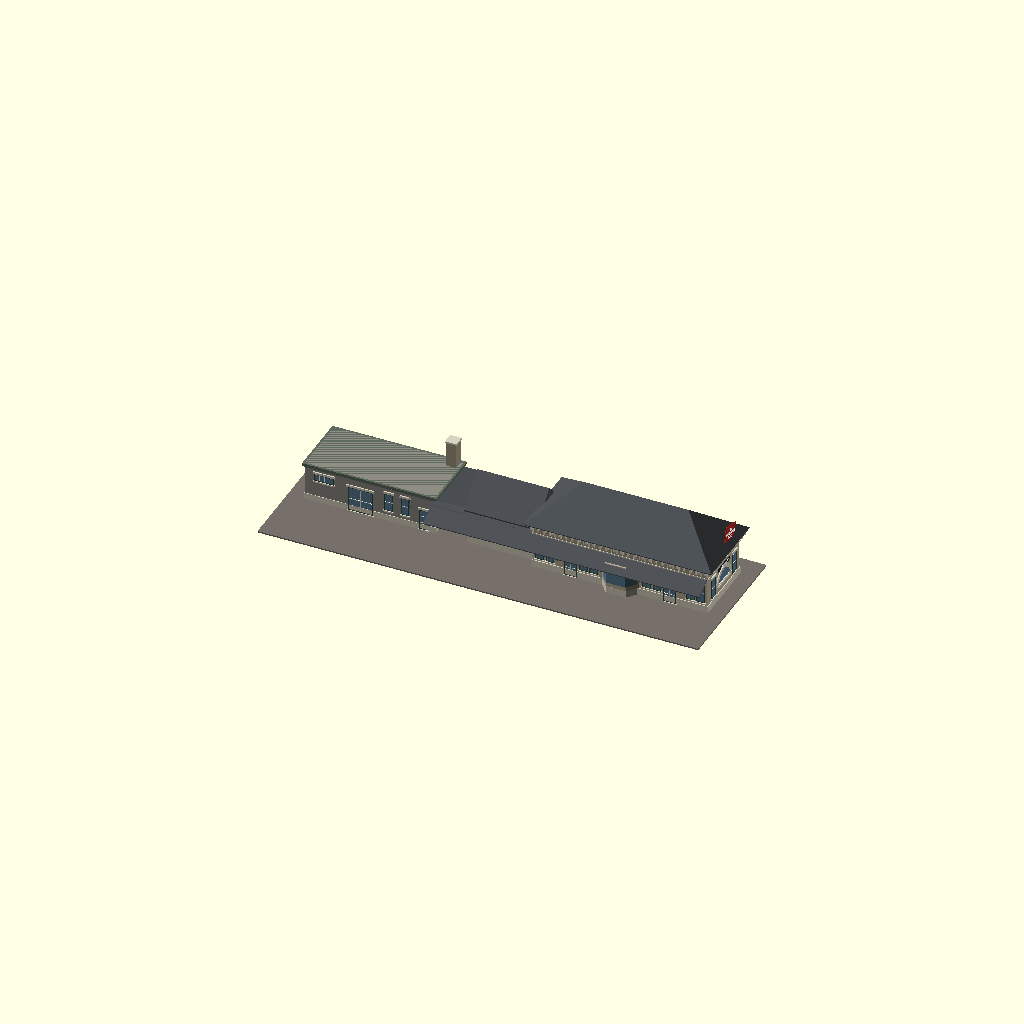
Cell 1: the model at its default parameters.
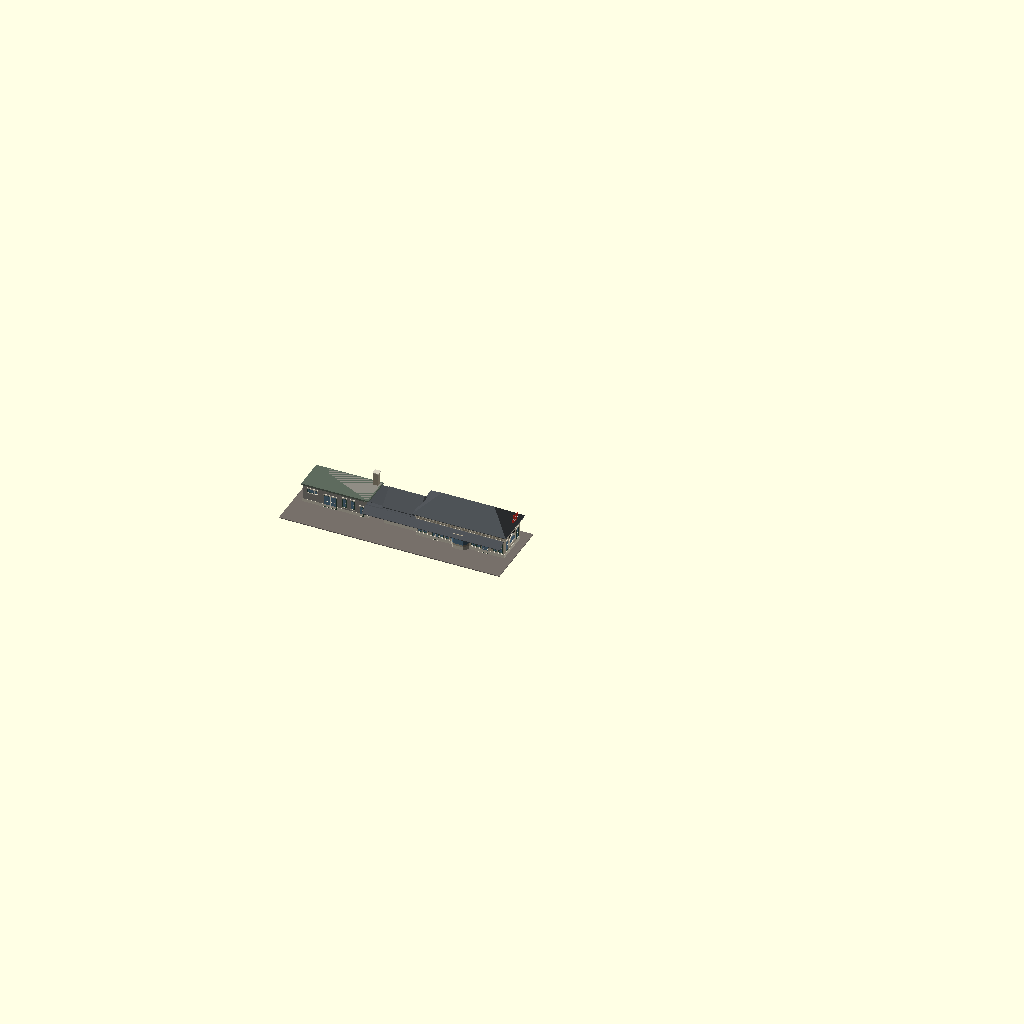
Cell 2: the same model with SCALE = 58.
One fixed orthographic camera (rotation 55°, 0°, 25°; colour scheme Cornfield) for every cell.
Source of the model, Stations/Wisconsin/Madison East (Franklin Street)/OpenSCAD/Madison_East_Station.scad:
// =====================================================================
//  MILWAUKEE ROAD - EAST MADISON PASSENGER DEPOT (Franklin Street)
//  Madison, Wisconsin. Closed 1952, when all trains moved to West Madison.
//  Rib Side Works, G scale (1:29).  FIRST SHAPE MODEL for review.
//
//  Sources (private reference, RSW / reference / Stations / Wisconsin /
//  Madison East): Milwaukee Public Library drawings 16-1041-3 to -10 and
//  two valuation photos. The drawings are the 1917 job: a NEW BAGGAGE
//  ROOM BUILDING, the old baggage room turned into more waiting room,
//  and platform shelter sheds. The old depot itself appears only as a
//  floor plan and in outline on one small track-side elevation, so:
//
//  KNOWN (figures read): women's and men's waiting rooms about 22 ft 6 in
//    each with the ticket office between; depot about 62 ft 4 in long;
//    old baggage room 24 ft 11 in; new baggage building 46 ft; ceiling
//    15 ft 6 in; window openings 3 ft x 7 ft 6 in.
//  MEASURED (scaled off the 1/8 in elevation and the plan, +/- 1 ft):
//    all heights, depths, roof outlines, positions of dormers.
//  FROM THE PHOTOS / ESTIMATE: everything about how the old depot's
//    walls, dormers, frieze and awning actually look.
//  Valuation notes: slate roof, metal ridges and hips with finials,
//    common brick walls, stone water table and sills.
//
//  Layout: x = feet along the track from the far end of the new baggage
//  building. y = 0 is the track-side wall of the depot, the street side
//  is +y. z = 0 is the platform.
// =====================================================================

SCALE = 29;
ERA   = 1945;      // 1925 = after the 1917 work: tall Victorian roof with gables, dormers and finials, shelter shed
                   // 1945 = as in the 1940s photo: plain hipped roof, awning on the track side only, no shed,
                   //        FRANKLIN ST sign and the railroad's sign board on the roof. (When the roof was
                   //        rebuilt is not known - between the two photos, about 1925 to 1940.)
SHOW  = "all";     // all, depot, addition, baggage, sheds, platform
SHEDS = ERA < 1940;   // shelter shed at the depot end, toward the street (gone by the 1940s photo)
// Built 1886 (Victorian Gothic), replacing an 1869 station; demolished 1952. 501 East Wilson Street.
function f(ft) = ft * 304.8 / SCALE;

// ---------------- sizes in feet ----------------
bag_l = 46.7;  bag_w = 22;   bag_h = 14;      // 1917 baggage building: stucco, flat roof      KNOWN length, rest MEASURED
drive = 11.8;                                 // covered driveway ("pavilion") between          MEASURED
add_l = 24.9;  add_w = 17.6; add_eave = 14;  add_ridge = 22.5;   // old baggage room, made waiting room in 1917
dep_l = 62.3;  dep_w = 24.5;                  // the old depot                                  KNOWN / MEASURED
wall_h = 17;   deck_h = 27;                   // eave and the flat top of the main roof         MEASURED
hip_h  = 29;                                  // top of the plain 1940s roof                    ESTIMATE from the photo
gable_w = 16;  gable_h = 33.5;                // centre gables, track and street side           MEASURED
awn_h = 9.5;   awn_out = 6;                   // awning roof round the depot                    MEASURED / photo
x_add = bag_l + drive;   x_dep = x_add + add_l;   xc = x_dep + dep_l / 2;
y_add = (dep_w - add_w) / 2;

brick = "#B9AE98"; brick2 = "#A59A84"; stucco = "#8F8C84"; stone = "#D8D2C0"; slate = "#4A4E52"; trim = "#2F4A3A"; glass = "#5B7C93"; sash = "#EDE7D6"; pave = "#77706A"; metal = "#5E6B5E";

module box(x0, y0, z0, l, w, h) { translate([f(x0), f(y0), f(z0)]) cube([f(l), f(w), f(h)]); }
module on_wall(x, y, side) { translate([f(x), f(y), 0]) rotate([90, 0, side ? 180 : 0]) children(); }   // side 0 faces -y (track), 1 faces +y (street)
module on_end(x, y, side) { translate([f(x), f(y), 0]) rotate([90, 0, side ? 90 : -90]) children(); }    // side 0 faces -x, 1 faces +x
module win2d(w, h, arch = false) { if (arch) { translate([-w / 2, 0]) square([w, h - w / 2]); translate([0, h - w / 2]) circle(d = w, $fn = 48); } else translate([-w / 2, 0]) square([w, h]); }
module pane(w, h, sill, arch = false, nx = 2, ny = 2) {      // a window drawn at the origin of a wall, proud by a hair
    translate([0, f(sill), f(0.02)]) {
        color(glass) linear_extrude(f(0.1)) win2d(f(w), f(h), arch);
        color(trim) linear_extrude(f(0.3)) difference() { win2d(f(w), f(h), arch); offset(-f(0.25)) win2d(f(w), f(h), arch); }
        color(sash) for (k = [1 : 1 : nx - 1]) translate([-f(w) / 2 + k * f(w) / nx - f(0.1), 0, 0]) cube([f(0.2), f(h) - (arch ? f(w) * 0.07 : 0), f(0.25)]);
        color(sash) for (k = [1 : 1 : ny - 1]) translate([-f(w) / 2, k * f(arch ? h - w / 2 : h) / ny - f(0.1), 0]) cube([f(w), f(0.2), f(0.25)]);
        color(stone) translate([-f(w) / 2 - f(0.3), -f(0.5), 0]) cube([f(w) + f(0.6), f(0.5), f(0.6)]);
        if (!arch) color(stone) translate([-f(w) / 2 - f(0.4), f(h), 0]) cube([f(w) + f(0.8), f(0.8), f(0.45)]);
    }
}
module finial(x, y, z) { color(metal) translate([f(x), f(y), f(z)]) { cylinder(d = f(0.25), h = f(3.5), $fn = 10); translate([0, 0, f(1.2)]) sphere(d = f(0.8), $fn = 16); } }

// ---------------- the old depot ----------------
module wall_gable(side) {                    // centre gable rising through the eave, with the big arched window
    y = side ? dep_w : 0;
    on_wall(xc, y, side) {
        color(brick) translate([0, 0, -f(1.2)]) linear_extrude(f(2)) polygon([[-f(gable_w) / 2, f(wall_h) - f(0.5)], [f(gable_w) / 2, f(wall_h) - f(0.5)], [f(gable_w) / 2, f(wall_h + 6.5)], [0, f(gable_h)], [-f(gable_w) / 2, f(wall_h + 6.5)]]);
        translate([0, 0, f(0.8)]) pane(9, 7.5, wall_h + 1.5, true, 4, 2);
        color(stone) translate([0, 0, f(0.8)]) linear_extrude(f(0.3)) difference() { translate([0, f(wall_h + 1.5)]) win2d(f(10.4), f(8.4), true); translate([0, f(wall_h + 1.5)]) win2d(f(9), f(7.5), true); translate([-f(6), f(wall_h)]) square([f(12), f(1.5)]); }
        color(stone) translate([0, 0, f(0.8)]) linear_extrude(f(0.2)) polygon([[-f(gable_w) / 2 - f(0.4), f(wall_h + 6.5)], [0, f(gable_h) + f(0.5)], [f(gable_w) / 2 + f(0.4), f(wall_h + 6.5)], [f(gable_w) / 2 + f(0.4), f(wall_h + 5.8)], [0, f(gable_h) - f(0.3)], [-f(gable_w) / 2 - f(0.4), f(wall_h + 5.8)]]);
    }
    // its roof, running back into the main roof
    color(slate) translate([f(xc), f(side ? dep_w + 0.8 : -0.8), 0]) rotate([90, 0, side ? 180 : 0]) translate([0, 0, -f(dep_w / 2)])
        linear_extrude(f(dep_w / 2 - 1.5)) polygon([[-f(gable_w) / 2 + f(0.5), f(wall_h + 6)], [0, f(gable_h) - f(0.6)], [f(gable_w) / 2 - f(0.5), f(wall_h + 6)]]);
    finial(xc, side ? dep_w + 0.2 : -0.2, gable_h);
}
module dormer(x, side) {                     // small hip-roofed dormers either side of the gable
    y = side ? dep_w - 0.4 : 0.4;
    color(brick) box(x - 3.5, side ? y - 5 : y, wall_h - 0.5, 7, 5, 5.5);
    for (d = [-1.4, 1.4]) on_wall(x + d, y, side) pane(2.2, 3.6, wall_h + 0.9, false, 1, 2);
    color(slate) hull() { box(x - 4, side ? y - 5.5 : y - 0.5, wall_h + 5, 8, 6, 0.2); box(x - 0.2, side ? y - 2.7 : y + 2.3, wall_h + 9, 0.4, 0.4, 0.1); }
    finial(x, side ? y - 2.5 : y + 2.5, wall_h + 9);
}
module end_dormer(e) {                        // gabled dormer on each end slope of the roof, small square window (photos)
    x = e ? x_dep + dep_l - 0.2 : x_dep + 0.2;
    color(brick2) translate([f(x), f(dep_w / 2), f(wall_h + 1)]) rotate([90, 0, e ? 90 : -90]) translate([0, 0, -f(1)]) linear_extrude(f(1.6)) polygon([[-f(4), 0], [f(4), 0], [0, f(6)]]);
    on_end(x + (e ? 0.6 : -0.6), dep_w / 2, e) pane(2.4, 2.2, wall_h + 2, false, 2, 2);
    color(slate) translate([f(x + (e ? 0.9 : -0.9)), f(dep_w / 2), f(wall_h + 1)]) rotate([90, 0, e ? 90 : -90]) translate([0, 0, -f(7)]) linear_extrude(f(7.2)) polygon([[-f(4.6), -f(0.3)], [0, f(6.5)], [f(4.6), -f(0.3)], [f(4.6), f(0.2)], [0, f(7)], [-f(4.6), f(0.2)]]);
}
module depot() {
    color(stone) box(x_dep - 0.3, -0.3, 0, dep_l + 0.6, dep_w + 0.6, 2.5);                 // stone water table
    color(brick) box(x_dep, 0, 2.5, dep_l, dep_w, wall_h - 2.5);
    // decorated frieze band above the awning (shown as a raised band with blocks)
    color(brick2) box(x_dep - 0.25, -0.25, 13.2, dep_l + 0.5, dep_w + 0.5, 3.2);
    color(stone) { box(x_dep - 0.4, -0.4, 13, dep_l + 0.8, dep_w + 0.8, 0.4); box(x_dep - 0.8, -0.8, wall_h - 0.6, dep_l + 1.6, dep_w + 1.6, 0.6);
        n = round(dep_l / 2); for (k = [0 : n], s = [0, 1]) box(x_dep + k * dep_l / n - 0.25, s ? dep_w + 0.2 : -0.5, 13.9, 0.5, 0.3, 1.8); }
    if (ERA < 1940) {
        // main roof: steep hip with a flat deck, centre gables, dormers, finials
        color(slate) hull() { box(x_dep - 1.2, -1.2, wall_h, dep_l + 2.4, dep_w + 2.4, 0.3); box(x_dep + 5, 5.5, deck_h - 0.1, dep_l - 10, dep_w - 11, 0.1); }
        color(metal) box(x_dep + 4.8, 5.3, deck_h, dep_l - 9.6, dep_w - 10.6, 0.3);
        for (x = [x_dep + 5, x_dep + dep_l - 5], y = [5.5, dep_w - 5.5]) finial(x, y, deck_h);
        for (s = [0, 1]) { wall_gable(s); for (dx = [-17, 17]) dormer(xc + dx, s); }
        for (e = [0, 1]) end_dormer(e);
        color(brick) { box(xc - 5.5, dep_w / 2 - 1.5, deck_h - 4, 3, 3, 12); box(x_dep + 9, dep_w / 2 - 1.2, deck_h - 3, 2.4, 2.4, 7); }
        color(stone) { box(xc - 5.8, dep_w / 2 - 1.8, deck_h + 8, 3.6, 3.6, 0.6); box(x_dep + 8.7, dep_w / 2 - 1.5, deck_h + 4, 3, 3, 0.5); }
    } else {
        // 1940s: one plain hipped roof with a wide eave on brackets
        color(slate) hull() { box(x_dep - 2.5, -2.5, wall_h, dep_l + 5, dep_w + 5, 0.3); box(x_dep + dep_w / 2, dep_w / 2 - 0.2, hip_h - 0.05, dep_l - dep_w, 0.4, 0.05); }
        color(stone) { n = round(dep_l / 2.5); for (k = [0 : n], s = [0, 1]) box(x_dep + k * dep_l / n - 0.25, s ? dep_w : -2.2, wall_h - 1.3, 0.5, 2.2, 1.3);
            m = round(dep_w / 2.5); for (k = [0 : m]) box(x_dep + dep_l, k * dep_w / m - 0.25, wall_h - 1.3, 2.2, 0.5, 1.3); }
        // the railroad's sign board on the end slope of the roof, and the station name on the end wall
        translate([f(x_dep + dep_l + 0.3), f(dep_w / 2 + 4), f(wall_h + 4.6)]) rotate([90, 0, 90]) rotate([0, 0, -14]) {    // stands upright above the eave
            color("#B3261E") translate([-f(3.6), -f(2.6), 0]) cube([f(7.2), f(5.2), f(0.3)]);
            color("white") translate([0, 0, f(0.3)]) linear_extrude(f(0.08)) { translate([0, f(0.7)]) text("The", size = f(0.8), halign = "center", font = "Liberation Sans:style=Bold Italic"); translate([0, -f(0.6)]) text("MILWAUKEE", size = f(0.9), halign = "center", font = "Liberation Sans:style=Bold"); translate([0, -f(1.9)]) text("ROAD", size = f(0.9), halign = "center", font = "Liberation Sans:style=Bold"); }
        }
        translate([f(x_dep + dep_l + 0.05), f(dep_w / 2), f(11.3)]) rotate([90, 0, 90]) { color("#1B1B1B") translate([-f(4.2), -f(0.65), 0]) cube([f(8.4), f(1.3), f(0.2)]); color("white") translate([0, 0, f(0.2)]) linear_extrude(f(0.06)) text("FRANKLIN ST", size = f(0.75), halign = "center", valign = "center", font = "Liberation Sans:style=Bold"); }
    }
    // ticket office bay, track side
    translate([f(xc), 0, 0]) { color(stone) linear_extrude(f(2.5)) polygon([[-f(6.5), 0], [f(6.5), 0], [f(3.6), -f(3.6)], [-f(3.6), -f(3.6)]]);
        color(brick) translate([0, 0, f(2.5)]) linear_extrude(f(9)) polygon([[-f(6.5), 0], [f(6.5), 0], [f(3.6), -f(3.6)], [-f(3.6), -f(3.6)]]);
        color(glass) translate([0, 0, f(4)]) linear_extrude(f(6)) polygon([[-f(6.1), -f(0.5)], [f(6.1), -f(0.5)], [f(3.5), -f(3.75)], [-f(3.5), -f(3.75)]]); }
    // ground floor openings, from the floor plan: 3 ft x 7 ft 6 in windows in pairs, a door to each waiting room
    for (s = [0, 1], sg = [-1, 1]) {
        for (c = [27, 11.3], d = [-1.9, 1.9]) on_wall(xc + sg * c + d, s ? dep_w : 0, s) pane(3, 7.5, 3.5, false, 1, 2);
        on_wall(xc + sg * 17.8, s ? dep_w : 0, s) pane(4.5, 9.5, 0.2, false, 2, 3);                           // doors, with a transom
    }
    for (d = [-3, 3]) on_wall(xc + d, dep_w, 1) pane(2.5, 4, 6.5, false, 1, 2);                               // toilets: high windows, street side
    for (y = [4.2, dep_w - 4.2]) on_end(x_dep + dep_l, y, 1) pane(3, 7.5, 3.5, false, 1, 2);                  // men's waiting room end: a window each side of the arch
    // men's waiting room end: half-round window in a stone arch, a tall window each side (1940s photo)
    on_end(x_dep + dep_l, dep_w / 2, 1) { translate([0, f(5.5), f(0.02)]) { color(glass) linear_extrude(f(0.1)) intersection() { circle(d = f(8.5), $fn = 60); translate([-f(5), 0]) square(f(10)); }
        color(sash) { translate([-f(0.12), 0, 0]) cube([f(0.24), f(4.2), f(0.3)]); translate([-f(4.25), 0, 0]) cube([f(8.5), f(0.3), f(0.3)]); }
        color(stone) linear_extrude(f(0.35)) intersection() { difference() { circle(d = f(11), $fn = 60); circle(d = f(8.5), $fn = 60); } translate([-f(6), -f(0.01)]) square(f(12)); }
        color(stone) translate([-f(5.5), -f(0.7), 0]) cube([f(11), f(0.7), f(0.5)]); } }                                        // big arched window, men's waiting room end (photo)
    if (ERA < 1940) {
        // awning roof on brackets, all round except where the addition joins
        color(slate) difference() {
            hull() { box(x_dep - awn_out + 4, -awn_out, awn_h, dep_l + awn_out * 2 - 4, dep_w + 2 * awn_out, 0.3); box(x_dep, -0.2, awn_h + 3.4, dep_l + 0.2, dep_w + 0.4, 0.2); }
            box(x_dep + 0.05, 0.05, awn_h - 1, dep_l - 0.1, dep_w - 0.1, 6);
            box(x_dep - awn_out - 1, y_add, awn_h - 1, awn_out + 1, add_w, 6);
        }
        awn_brackets(x_dep + 1, x_dep + dep_l - 1, 8, 0);  awn_brackets(x_dep + 1, x_dep + dep_l - 1, 8, 1);
    } else {
        // 1940s: awning on the track side only, running on past the old baggage room to the baggage building
        color(slate) hull() { box(bag_l, -awn_out, awn_h, x_dep + dep_l - bag_l, 0.3, 0.3); box(bag_l, -0.2, awn_h + 3.4, x_dep + dep_l - bag_l, 0.2, 0.2); }
        color(slate) hull() { box(bag_l, -awn_out, awn_h, x_add + add_l - bag_l, 0.3, 0.3); box(bag_l, y_add, awn_h + 3.4, x_add + add_l - bag_l, 0.2, 0.2); }
        awn_brackets(x_dep + 1, x_dep + dep_l - 1, 8, 0);
    }
}
module awn_brackets(x0, x1, n, s) {
    color(trim) for (x = [x0 : (x1 - x0) / n : x1]) translate([f(x), f(s ? dep_w : 0), f(awn_h)]) rotate([90, 0, s ? -90 : 90]) translate([0, 0, -f(0.2)]) linear_extrude(f(0.4)) polygon([[0, 0], [f(awn_out - 0.5), 0], [f(awn_out - 0.5), -f(0.5)], [f(0.5), -f(5)], [0, -f(5)]]);
}

// ---------------- old baggage room, waiting room since 1917 ----------------
module addition() {
    color(stone) box(x_add, y_add - 0.3, 0, add_l, add_w + 0.6, 2.5);
    color(brick) { box(x_add, y_add, 2.5, add_l, add_w, add_eave - 2.5);
        translate([f(x_add), f(y_add), f(add_eave)]) rotate([90, 0, 90]) linear_extrude(f(0.8)) polygon([[0, 0], [f(add_w), 0], [f(add_w) / 2, f(add_ridge - add_eave)]]); }
    color(slate) translate([f(x_add - 0.8), f(y_add), f(add_eave)]) rotate([90, 0, 90]) linear_extrude(f(add_l + 0.8))
        polygon([[-f(1.5), -f(0.7)], [f(add_w) / 2, f(add_ridge - add_eave) + f(0.5)], [f(add_w) + f(1.5), -f(0.7)], [f(add_w) + f(1.5), -f(1.2)], [-f(1.5), -f(1.2)]]);
    for (x = [x_add + 5, x_add + 12.5, x_add + 20]) { on_wall(x, y_add, 0) pane(3, 7.5, 3.5, false, 1, 2); on_wall(x, y_add + add_w, 1) pane(3, 7.5, 3.5, false, 1, 2); }
    on_end(x_add, dep_w / 2, 0) pane(3, 2, add_eave + 3.5, false, 3, 1);                                      // louvre in the gable
}

// ---------------- 1917 baggage building ----------------
module baggage() {
    y0 = y_add;
    color(stone) box(-0.2, y0 - 0.2, 0, bag_l + 0.4, bag_w + 0.4, 2.2);                                       // concrete base
    color(stucco) box(0, y0, 2.2, bag_l, bag_w, bag_h - 2.2);
    color(metal) { box(-0.7, y0 - 0.7, bag_h - 0.9, bag_l + 1.4, bag_w + 1.4, 0.9); box(-0.3, y0 - 0.3, bag_h - 1.5, bag_l + 0.6, bag_w + 0.6, 0.6); }   // metal cornice
    color(brick2) { box(bag_l - 4.5, y0 + bag_w - 4, 0, 3.5, 3.5, 23); }  color(stone) box(bag_l - 4.8, y0 + bag_w - 4.3, 23, 4.1, 4.1, 0.6);              // chimney
    // track side: high window strip, baggage doors, two windows, office door
    on_wall(7, y0, 0) pane(7, 2.6, 8.2, false, 4, 1);
    on_wall(20, y0, 0) pane(9, 9, 0.3, false, 2, 2);
    for (x = [30, 36]) on_wall(x, y0, 0) pane(3, 6.5, 4, false, 1, 2);
    on_wall(42.5, y0, 0) pane(3, 7.5, 0.3, false, 1, 3);
    // street side: door, small window, double doors, window strip
    on_wall(40, y0 + bag_w, 1) pane(3, 7.5, 0.3, false, 1, 3);
    on_wall(33, y0 + bag_w, 1) pane(3.5, 3, 7, false, 2, 1);
    on_wall(21, y0 + bag_w, 1) pane(9, 9, 0.3, false, 2, 2);
    on_wall(8, y0 + bag_w, 1) pane(7.5, 2.6, 8.2, false, 4, 1);
    for (y = [y0 + 6, y0 + 16]) on_end(0, y, 0) pane(7, 2.6, 8.2, false, 4, 1);
    // roof over the driveway between the two buildings
    color(slate) box(bag_l, y0 - 3, bag_h - 2.2, drive, bag_w + 3, 0.6);
    color(trim) box(bag_l, y0 - 3, bag_h - 3.2, drive, 0.6, 1);
}

// ---------------- platform shelter sheds ----------------
module shed_bay(x, y, l) {                   // umbrella shed: one row of posts, roof sloping up both ways
    color(trim) { box(x + l / 2 - 0.5, y - 0.5, 0, 1, 1, 10.5);
        for (s = [-1, 1]) hull() { box(x + l / 2 - 0.3, y - 0.3, 5.5, 0.6, 0.6, 0.6); box(x + l / 2 - 0.3, y + s * 7 - 0.3, 11, 0.6, 0.6, 0.4); }
        for (s = [-1, 1]) hull() { box(x + l / 2 - 0.3, y - 0.3, 6.5, 0.6, 0.6, 0.6); box(x + l / 2 + s * (l / 2 - 1) - 0.3, y - 0.3, 10.5, 0.6, 0.6, 0.4); }
        box(x, y - 0.4, 10.5, l, 0.8, 0.8); }
    color(slate) translate([f(x), f(y), 0]) rotate([90, 0, 90]) linear_extrude(f(l)) polygon([[-f(9), f(11)], [0, f(13)], [f(9), f(11)], [f(9), f(11.4)], [0, f(13.4)], [-f(9), f(11.4)]]);
}
module sheds() { for (k = [0 : 3]) shed_bay(x_dep + dep_l + 2 + k * 18, -4, 18); }      // four bents seen in the 1920s photo; length ESTIMATE
module platform() { color(pave) box(-6, -awn_out - 14, -0.5, x_dep + dep_l + (SHEDS ? 84 : 12), awn_out + 14 + dep_w + 8, 0.5); }

if (SHOW == "all") { depot(); addition(); baggage(); if (SHEDS) sheds(); platform(); }
else if (SHOW == "depot") depot();
else if (SHOW == "addition") addition();
else if (SHOW == "baggage") baggage();
else if (SHOW == "sheds") sheds();
else if (SHOW == "platform") platform();
Parameter table extracted from the source (name, type, default, range or options):
SCALE: number, default 29
ERA: number, default 1945
SHOW: string, default "all"
